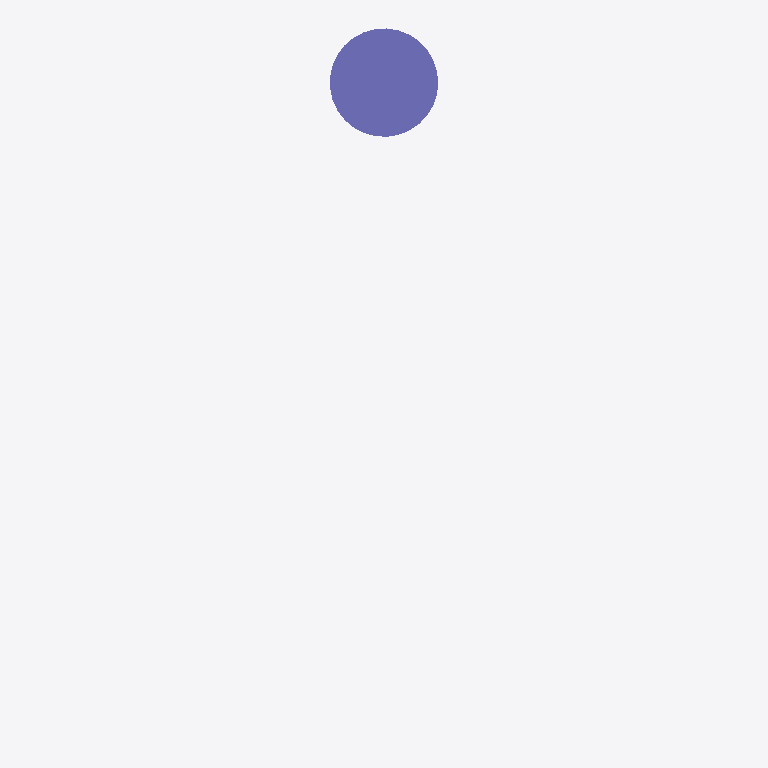
Plan cut of the same IFC building model at storey 'Ebene 0' (level 0.00 m, cut at 1.40 m), seen from above with north up, elements coloured by IFC class: 1 column (violet). Cut surfaces are drawn darker.
Extent 0.2 m × 1.1 m × 3.4 m (x, y, z). Storeys (1): Ebene 0 at 0.00 m. Elements (1): 1 IfcColumn.

HEADER;
FILE_DESCRIPTION(('ViewDefinition [CoordinationView_V2.0]','ExchangeRequirement []'),'2;1');
FILE_NAME('','2024-05-07T10:21:53',(''),(''),'ODA IFC SDK 22.6','22.1.1.516 - Exporter 22.1.1.516 - Default UI','');
FILE_SCHEMA(('IFC4'));
ENDSEC;
DATA;
#93=IFCPROJECT('3JkdSrIPPFBg8WI9Yiw3Uw',#20,'',$,$,'','',(#86),#83);
#105=IFCSITE('3JkdSrIPPFBg8WI9Yiw3Uu',#20,'Default',$,$,#104,$,$,.ELEMENT.,(42,24,53,508911),(-71,-15,-29,-58837),0.0,$,$);
#95=IFCBUILDING('3JkdSrIPPFBg8WI9Yiw3Ux',#20,'',$,$,#16,$,'',.ELEMENT.,$,$,#94);
#98=IFCBUILDINGSTOREY('3JkdSrIPPFBg8WI9XJ5yzH',#20,'Ebene 0',$,'Ebene:Ebene 1',#97,$,'Ebene 0',.ELEMENT.,0.0);
#1911=IFCCOLUMN('1i6pAm_OnA7es5OO9i1hLF',#20,'DB_DSA+_Mast_Premium_Typ2_einseitig:DB_DSA+_Mast_Premium_Typ2_einseitig:4970',$,'DB_DSA+_Mast_Premium_Typ2_einseitig:DB_DSA+_Mast_Premium_Typ2_einseitig',#1910,#1908,'4970',.COLUMN.);
ENDSEC;
